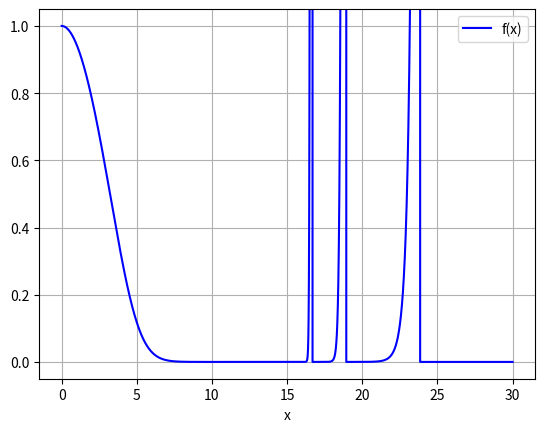

Write the Python code that produced this figure.
import numpy as np
from scipy.integrate import odeint
import matplotlib.pyplot as plt

def diffEq(y, x, mu):
    f, f1, f2, f3 = y
    dydx = [f1, f2, f3, 2.0*f*f - 4.0*f3/x + 10.0*f1*f2/f/x - 6.0*f1*f1*f1/f/f/x + 3.0*f3*f1/f + 2.0*f2*f2/f - 7.0*f1*f1*f2/f/f + 3.0*f1*f1*f1*f1/f/f/f + 2.0*f*mu*(f2+2.0*f1/x)]
    return dydx

mu = 3.0
left = -10.0
right = -1e-9
ans = 0.0

def solver(mu, A2):
    y0 = [1.0, 0.0, A2, 0.0]
    x = np.linspace(1e-20, 30.0, 200000)
    sol = odeint(diffEq, y0, x, args=(mu,), atol=1e-12, rtol=1e-12)
    return x, sol[:, 0]

for i in range(100):
    x, ansLeft = solver(mu, left)
    x, ansMid = solver(mu, (left+right)/2)
    x, ansRight = solver(mu, right)

    print((left+right)/2, x[np.argmin(ansLeft)], x[np.argmin(ansMid)], x[np.argmin(ansRight)])

    for i in range(len(ansMid)-1):
        if(ansMid[i+1] <= 0 or abs(ansMid[i+1]/ansMid[i])>2.0):
            #Too negative
            left = (left+right)/2
            break
        elif(ansMid[i+1] > ansMid[i]):
            #Too positive
            right = (left+right)/2
            break
    
    if((left+right)/2 - ans == 0.0):
        break
    ans = (left+right)/2

x, ansMid = solver(mu, ans)
#for i in range(len(ansMid)-1):
#    if(ansMid[i+1] <= 0 or abs(ansMid[i+1]/ansMid[i])>2.0):
#        #Too negative
#        print(i, "Too negative")
#        break
#    elif(ansMid[i+1] > ansMid[i]):
#        #Too positive
#        print(i, "Too positive")
#        break
np.savetxt("a.txt", ansMid)

plt.plot(x, ansMid, 'b', label='f(x)')
plt.legend(loc='best')
plt.xlabel('x')
plt.ylim(-0.05,1.05)
plt.grid()
plt.show()